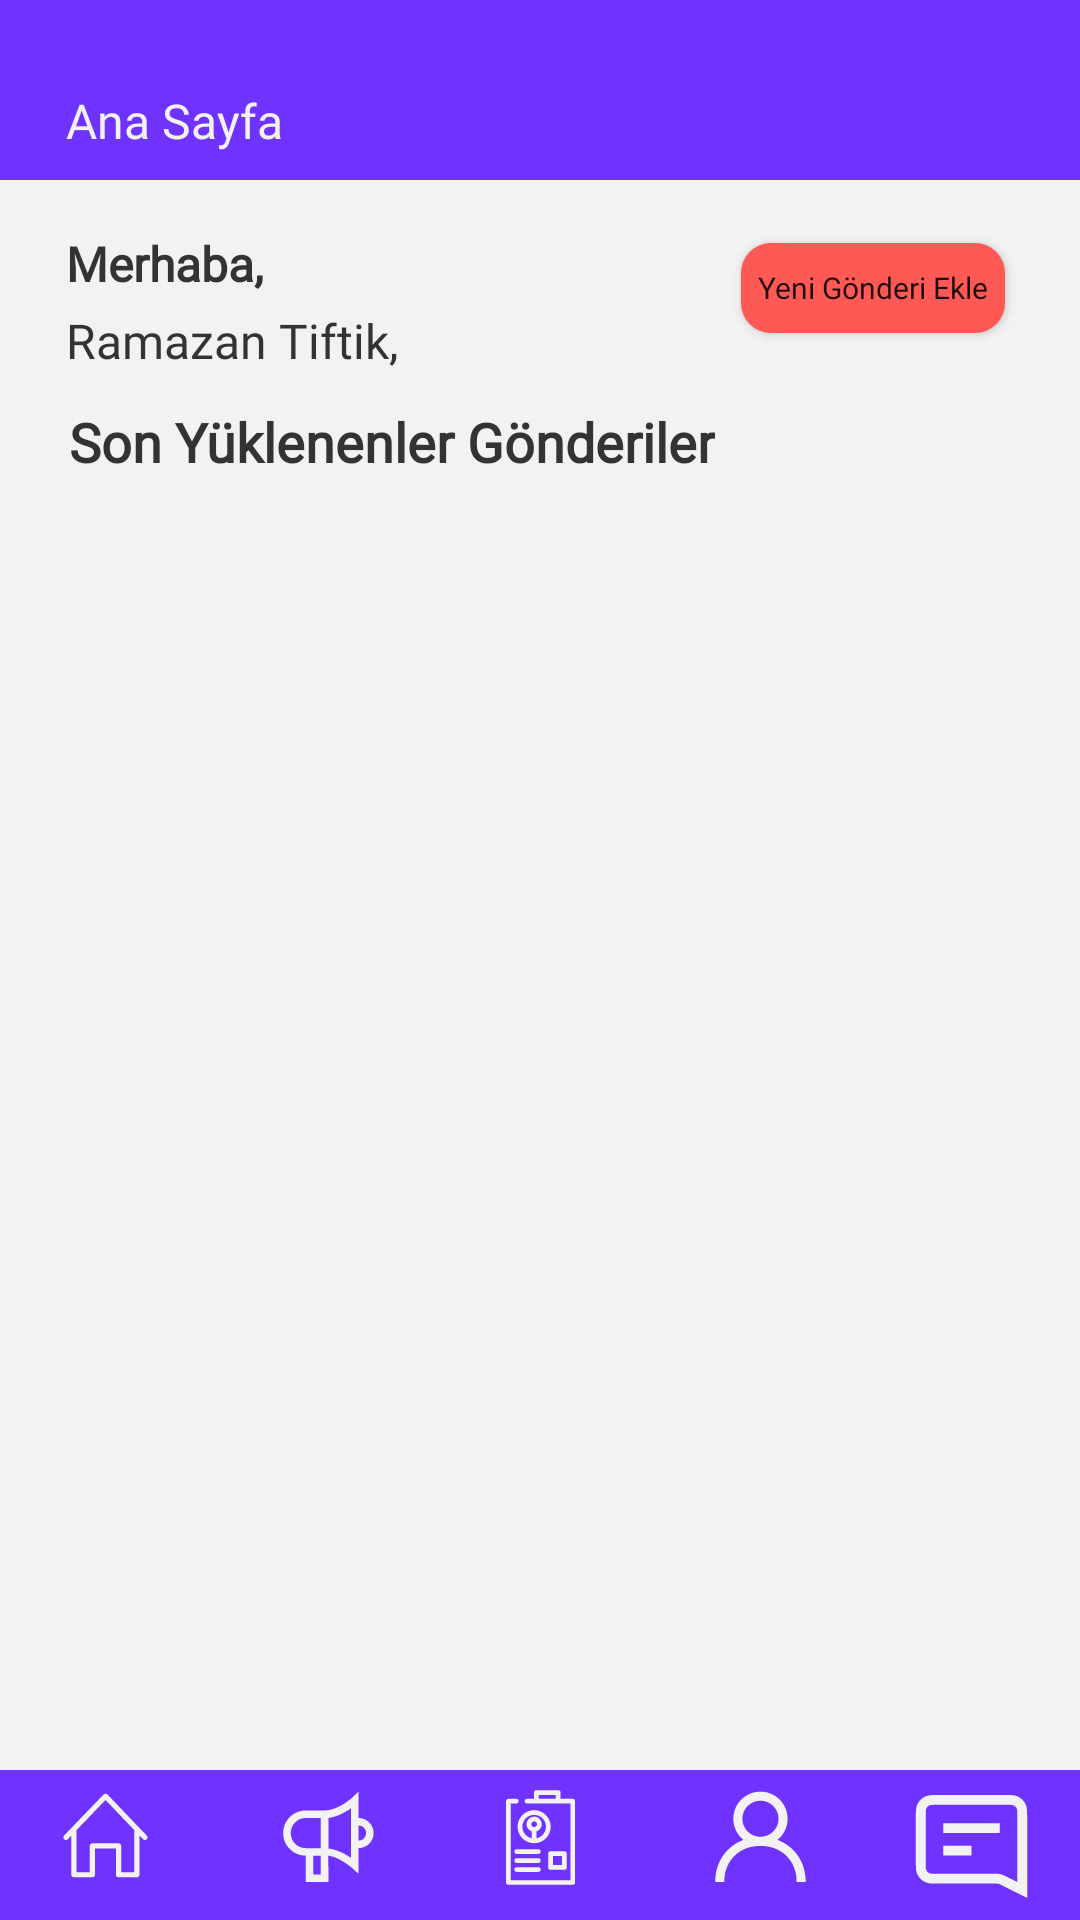

Produce the Android XML layout that renders to this screen, including the resource entries it uses.
<!-- AndroidManifest.xml: application theme Theme.AkdenizCV -->
<!-- res/layout/fragment_feed_screen.xml -->
<?xml version="1.0" encoding="utf-8"?>
<FrameLayout xmlns:android="http://schemas.android.com/apk/res/android"
    xmlns:app="http://schemas.android.com/apk/res-auto"
    xmlns:tools="http://schemas.android.com/tools"
    android:layout_width="match_parent"
    android:layout_height="match_parent"
    tools:context=".view.mainpages.FeedScreen">

    <androidx.constraintlayout.widget.ConstraintLayout
        android:layout_width="match_parent"
        android:layout_height="match_parent"
        android:backgroundTint="#F2F2F2"
        >



        <androidx.constraintlayout.widget.ConstraintLayout
            android:id="@+id/constraintLayout"
            android:layout_width="match_parent"
            android:layout_height="50dp"
            android:background="#7032FF"
            app:layout_constraintBottom_toBottomOf="parent"
            app:layout_constraintEnd_toEndOf="parent"
            app:layout_constraintStart_toStartOf="parent">

            <androidx.constraintlayout.widget.Guideline
                android:id="@+id/guideline"
                android:layout_width="wrap_content"
                android:layout_height="wrap_content"
                android:orientation="vertical"
                app:layout_constraintGuide_percent="0.20" />

            <androidx.constraintlayout.widget.Guideline
                android:id="@+id/guideline2"
                android:layout_width="wrap_content"
                android:layout_height="wrap_content"
                android:orientation="vertical"
                app:layout_constraintGuide_percent="0.40" />

            <androidx.constraintlayout.widget.Guideline
                android:id="@+id/guideline3"
                android:layout_width="wrap_content"
                android:layout_height="wrap_content"
                android:orientation="vertical"
                app:layout_constraintGuide_percent="0.60" />

            <androidx.constraintlayout.widget.Guideline
                android:id="@+id/guideline4"
                android:layout_width="wrap_content"
                android:layout_height="wrap_content"
                android:orientation="vertical"
                app:layout_constraintGuide_percent="0.80" />


            <ImageView
                android:id="@+id/homePageBtnFeedSc"
                android:layout_width="0dp"
                android:layout_height="match_parent"
                android:src="@drawable/homepagebtn"
                app:layout_constraintBottom_toBottomOf="parent"
                app:layout_constraintStart_toStartOf="parent"
                app:layout_constraintEnd_toStartOf="@id/guideline"
                 />

            <ImageView
                android:id="@+id/announcementBtnFeedSc"
                android:layout_width="0dp"
                android:layout_height="match_parent"
                android:src="@drawable/announcement"
                app:layout_constraintBottom_toBottomOf="parent"
                app:layout_constraintStart_toStartOf="@id/guideline"
                app:layout_constraintEnd_toStartOf="@id/guideline2" />

            <ImageView
                android:id="@+id/cvBtnFeedSc"
                android:layout_width="0dp"
                android:layout_height="match_parent"
                android:src="@drawable/cvbtn"
                app:layout_constraintBottom_toBottomOf="parent"
                app:layout_constraintStart_toStartOf="@id/guideline2"
                app:layout_constraintEnd_toStartOf="@id/guideline3" />

            <ImageView
                android:id="@+id/profileBtnFeedSc"
                android:layout_width="0dp"
                android:layout_height="match_parent"
                android:src="@drawable/profilebtn"
                app:layout_constraintBottom_toBottomOf="parent"
                app:layout_constraintStart_toStartOf="@id/guideline3"
                app:layout_constraintEnd_toStartOf="@id/guideline4" />

            <ImageView
                android:id="@+id/messagesFeedSc"
                android:layout_width="0dp"
                android:layout_height="match_parent"
                android:src="@drawable/messagebtn"
                app:layout_constraintBottom_toBottomOf="parent"
                app:layout_constraintStart_toStartOf="@id/guideline4"
                app:layout_constraintEnd_toEndOf="parent" />


        </androidx.constraintlayout.widget.ConstraintLayout>

        <androidx.constraintlayout.widget.ConstraintLayout
            android:layout_width="match_parent"
            android:layout_height="0dp"
            android:background="#F2F2F2"
            app:layout_constraintBottom_toTopOf="@+id/constraintLayout"
            app:layout_constraintEnd_toEndOf="parent"
            app:layout_constraintStart_toStartOf="parent"
            app:layout_constraintTop_toBottomOf="@+id/linearLayout">

            <TextView
                android:id="@+id/latestTextFeedSc"
                android:layout_width="wrap_content"
                android:layout_height="wrap_content"
                android:text="Son Yüklenenler Gönderiler"
                android:textStyle="bold"
                android:textSize="18sp"
                android:padding="3dp"
                android:fontFamily="@font/montserratbold"
                android:layout_marginLeft="20dp"
                android:layout_marginTop="10dp"
                android:textColor="#333333"
                app:layout_constraintStart_toStartOf="parent"
                app:layout_constraintTop_toTopOf="parent"></TextView>

            <androidx.recyclerview.widget.RecyclerView
                android:id="@+id/recyclerViewFeedSc"
                android:layout_width="409dp"
                android:layout_height="0dp"
                android:layout_marginStart="1dp"
                android:layout_marginEnd="1dp"
                android:background="#F2F2F2"
                android:layout_marginBottom="1dp"
                app:layout_constraintBottom_toBottomOf="parent"
                app:layout_constraintEnd_toEndOf="parent"
                app:layout_constraintStart_toStartOf="parent"
                app:layout_constraintTop_toBottomOf="@+id/latestTextFeedSc" />
        </androidx.constraintlayout.widget.ConstraintLayout>

        <LinearLayout
            android:id="@+id/linearLayout"
            android:layout_width="match_parent"
            android:layout_height="122dp"
            android:orientation="vertical"
            app:layout_constraintEnd_toEndOf="parent"
            app:layout_constraintStart_toStartOf="parent"
            app:layout_constraintTop_toTopOf="parent">

            <androidx.constraintlayout.widget.ConstraintLayout
                android:id="@+id/constraintLayoutFeedScreen"
                android:layout_width="match_parent"
                android:layout_height="60dp"
                android:background="#7032FF">


                <TextView
                    android:id="@+id/mainScreenTxtFeedSc"
                    android:layout_width="wrap_content"
                    android:layout_height="wrap_content"
                    android:layout_marginLeft="20dp"
                    android:padding="2dp"
                    android:layout_marginTop="20dp"
                    android:text="Ana Sayfa"
                    android:fontFamily="@font/montserratregular"
                    android:textColor="#F2F2F2"
                    android:textSize="16sp"
                    app:layout_constraintBottom_toBottomOf="parent"
                    app:layout_constraintStart_toStartOf="parent"
                    app:layout_constraintTop_toTopOf="parent" />

                <ImageView
                    android:id="@+id/photoImageViewFeedSc"
                    android:layout_width="30dp"
                    android:layout_height="30dp"
                    android:layout_marginEnd="30dp"
                    android:layout_marginTop="20dp"
                    android:src="@drawable/ic_launcher_background"
                    app:layout_constraintBottom_toBottomOf="parent"
                    app:layout_constraintEnd_toEndOf="parent"
                    app:layout_constraintTop_toTopOf="parent" />
            </androidx.constraintlayout.widget.ConstraintLayout>


            <androidx.constraintlayout.widget.ConstraintLayout
                android:layout_width="match_parent"
                android:layout_height="72dp"
                android:background="#F2F2F2">

                <TextView
                    android:id="@+id/helloTxtFeedSc"
                    android:layout_width="wrap_content"
                    android:layout_height="wrap_content"
                    android:layout_marginLeft="20dp"
                    android:layout_marginTop="15dp"
                    android:fontFamily="@font/montserratbold"
                    android:padding="2dp"
                    android:text="Merhaba,"
                    android:textColor="#333333"
                    android:textSize="16sp"
                    android:textStyle="bold"
                    app:layout_constraintStart_toStartOf="parent"
                    app:layout_constraintTop_toTopOf="parent" />

                <TextView
                    android:id="@+id/nameTxtFeedSc"
                    android:layout_width="wrap_content"
                    android:layout_height="wrap_content"
                    android:layout_marginLeft="20dp"
                    android:fontFamily="@font/montserratregular"
                    android:padding="2dp"
                    android:text="Ramazan Tiftik,"
                    android:textColor="#333333"
                    android:textSize="16sp"
                    app:layout_constraintStart_toStartOf="parent"
                    app:layout_constraintTop_toBottomOf="@+id/helloTxtFeedSc" />

                <Button
                    android:id="@+id/addPostFeedSc"
                    android:layout_width="wrap_content"
                    android:layout_height="30dp"
                    android:layout_marginRight="25dp"
                    android:background="@drawable/button_rounded"
                    android:fontFamily="@font/montserratregular"
                    android:text="Yeni Gönderi Ekle"
                    android:textAllCaps="false"
                    android:textSize="10sp"
                    app:layout_constraintBottom_toBottomOf="parent"
                    app:layout_constraintEnd_toEndOf="parent"
                    app:layout_constraintTop_toTopOf="parent" />


            </androidx.constraintlayout.widget.ConstraintLayout>

        </LinearLayout>


    </androidx.constraintlayout.widget.ConstraintLayout>


</FrameLayout>
<!-- resources referenced by this layout -->
<resources>
  <!-- drawable announcement (drawable) -->
  <vector xmlns:android="http://schemas.android.com/apk/res/android"
      android:width="154dp"
      android:height="150dp"
      android:viewportWidth="153"
      android:viewportHeight="150">
    <path
        android:pathData="M80.86,112.02L58.37,112.02L58.37,85.66C46,85.66 35.89,75.49 35.89,63.06C35.89,50.62 46,40.46 58.37,40.46L77.11,40.46C90.59,40.46 104.46,27.66 104.46,27.66L110.82,21.63L110.82,47.99C119.07,47.99 125.81,54.77 125.81,63.06C125.81,71.34 119.07,78.13 110.82,78.13L110.82,103.74L104.46,98.09C104.46,98.09 92.84,87.54 80.84,85.66ZM65.87,104.5L73.36,104.5L73.36,85.66L65.87,85.66ZM80.86,78.5C89.84,79.63 98.09,84.15 103.33,87.92L103.33,38.2C98.09,41.97 89.84,46.87 80.86,48ZM58.37,78.13L73.36,78.13L73.36,47.99L58.37,47.99C50.12,47.99 43.38,54.77 43.38,63.06C43.38,71.34 50.12,78.13 58.37,78.13ZM110.83,63.06L110.83,70.59C114.95,70.59 118.32,67.21 118.32,63.06C118.32,58.92 114.95,55.53 110.83,55.53ZM110.83,63.06"
        android:fillColor="#F2F2F2"
        android:fillType="nonZero"
        android:strokeColor="#00000000"/>
  </vector>
  <!-- drawable button_rounded (drawable) -->
  <?xml version="1.0" encoding="utf-8"?>
  <shape xmlns:android="http://schemas.android.com/apk/res/android"
      android:shape="rectangle">
      <solid android:color="#FE5955"></solid>
      <corners android:radius="10dp"></corners>
  </shape>
  <!-- drawable homepagebtn (drawable) -->
  <vector xmlns:android="http://schemas.android.com/apk/res/android"
      android:width="154dp"
      android:height="150dp"
      android:viewportWidth="153"
      android:viewportHeight="150">
    <path
        android:pathData="M115.02,65.59L75.91,24.42C75.42,23.91 74.74,23.61 74.04,23.61C73.33,23.61 72.65,23.91 72.16,24.42L32.84,65.59C31.84,66.64 31.88,68.29 32.91,69.29C33.95,70.29 35.6,70.26 36.6,69.22L40.1,65.55L40.1,104.74C40.1,106.19 41.27,107.36 42.71,107.36L60.91,107.36C62.34,107.36 63.5,106.2 63.52,104.75L63.6,78.59L84.36,78.59L84.36,104.74C84.36,106.19 85.53,107.36 86.96,107.36L105.16,107.36C106.59,107.36 107.76,106.19 107.76,104.74L107.76,65.54L111.25,69.23C111.77,69.76 112.45,70.04 113.14,70.04C113.79,70.04 114.44,69.8 114.94,69.3C115.98,68.3 116.02,66.64 115.02,65.59ZM102.55,60.81L102.55,102.13L89.57,102.13L89.57,75.97C89.57,74.52 88.4,73.35 86.96,73.35L61,73.35C59.57,73.35 58.41,74.52 58.39,75.96L58.31,102.13L45.31,102.13L45.31,60.8C45.31,60.58 45.28,60.37 45.23,60.17L74.04,30L102.64,60.13C102.59,60.35 102.56,60.57 102.55,60.81ZM102.55,60.81"
        android:fillColor="#F2F2F2"
        android:fillType="nonZero"
        android:strokeColor="#00000000"/>
  </vector>
  <!-- drawable profilebtn (drawable) -->
  <vector xmlns:android="http://schemas.android.com/apk/res/android"
      android:width="154dp"
      android:height="150dp"
      android:viewportWidth="153"
      android:viewportHeight="150">
    <path
        android:pathData="M80.92,66.82C71,66.82 62.94,58.72 62.94,48.75C62.94,38.78 71,30.68 80.92,30.68C90.84,30.68 98.9,38.78 98.9,48.75C98.9,58.72 90.84,66.82 80.92,66.82M97.82,69.88C103.95,64.91 107.89,57.29 107.89,48.75C107.89,33.77 95.81,21.64 80.92,21.64C66.03,21.64 53.95,33.78 53.95,48.75C53.95,57.29 57.89,64.9 64.02,69.88C47.57,76.09 35.95,91.44 35.95,112.02L44.95,112.02C44.95,89.43 61.09,75.86 80.92,75.86C100.75,75.86 116.89,89.42 116.89,112.02L125.89,112.02C125.89,91.43 114.27,76.08 97.82,69.88"
        android:fillColor="#F2F2F2"
        android:fillType="evenOdd"
        android:strokeColor="#00000000"/>
  </vector>
  <style name="Theme.AkdenizCV" parent="Theme.MaterialComponents.DayNight.NoActionBar">
          <item name="android:windowTranslucentStatus">
              true
          </item>
          <item name="android:statusBarColor">
              @android:color/transparent
          </item>
      </style>
</resources>
